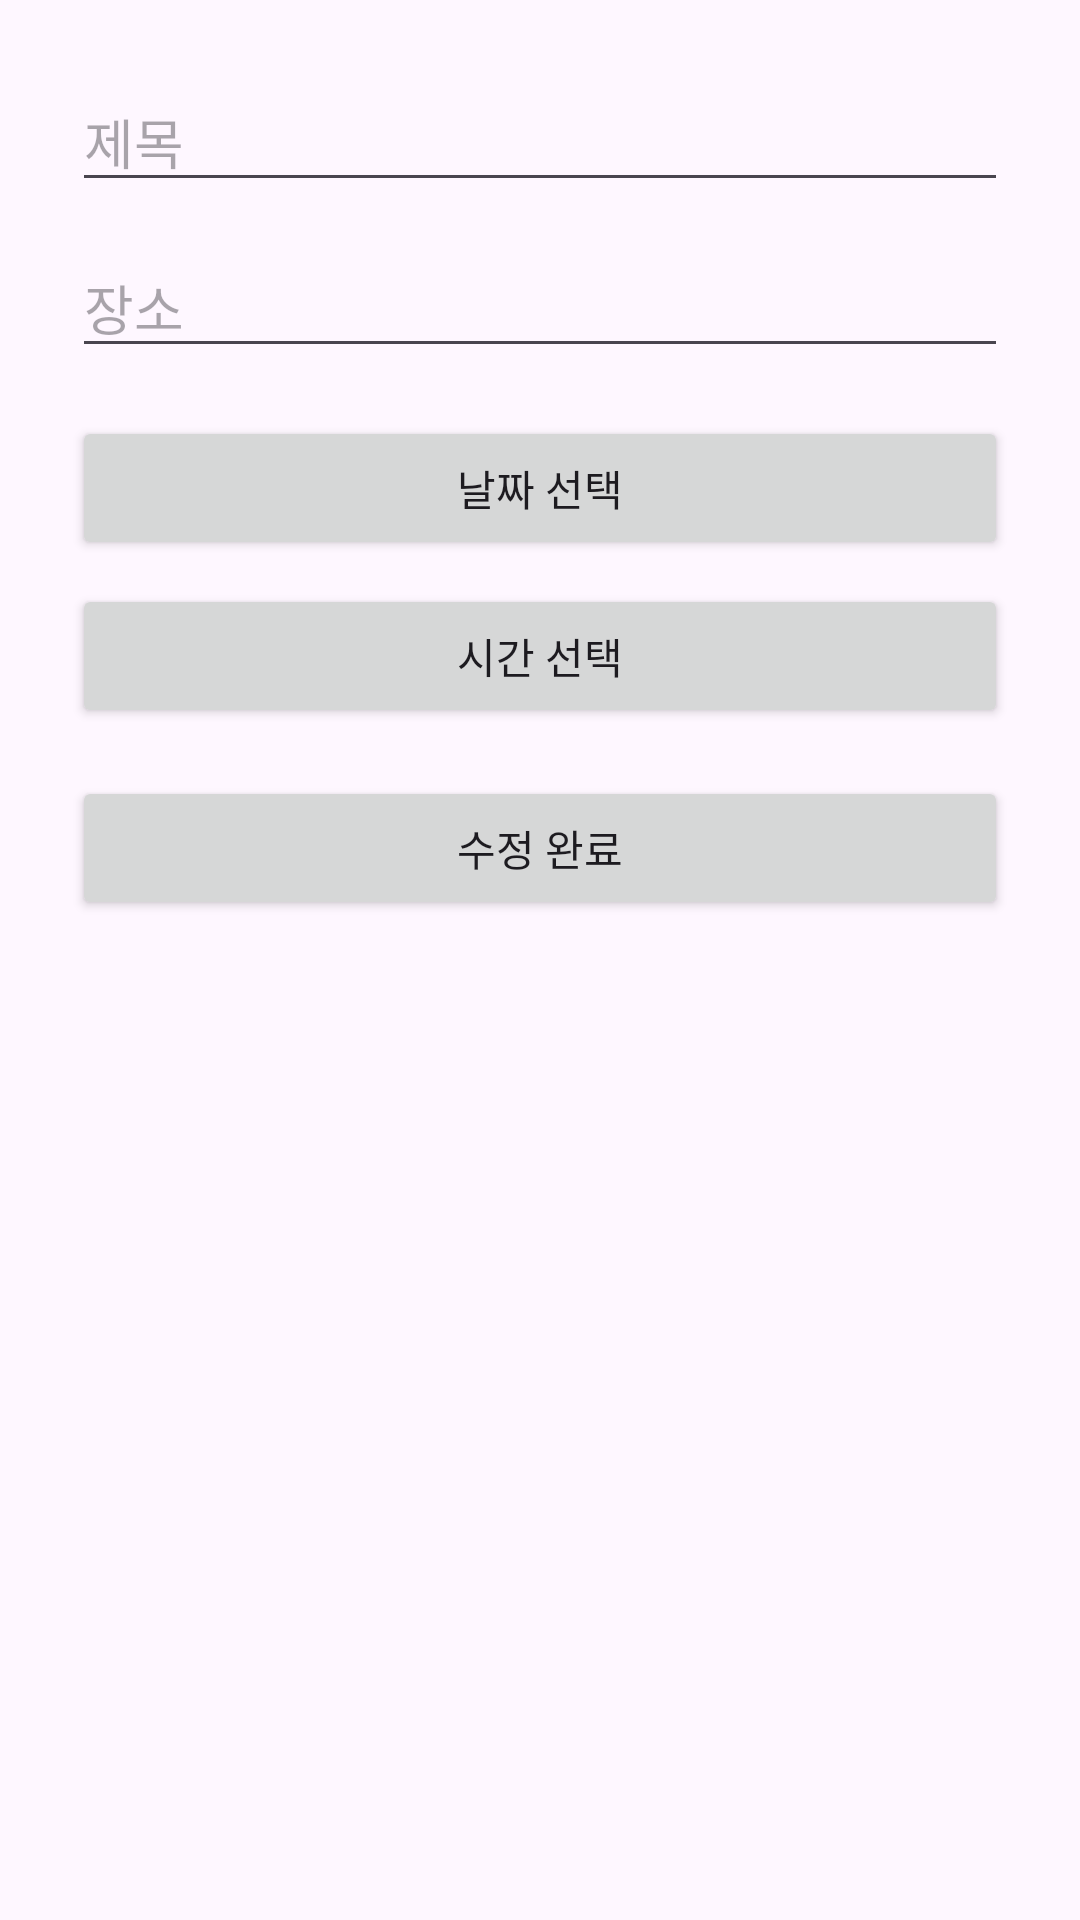

Android layout source for this screen:
<!-- AndroidManifest.xml: application theme Theme.TakeTac -->
<!-- res/layout/dialog_edit_party.xml -->
<LinearLayout xmlns:android="http://schemas.android.com/apk/res/android"
    android:orientation="vertical"
    android:padding="24dp"
    android:layout_width="match_parent"
    android:layout_height="wrap_content">

    <com.google.android.material.textfield.TextInputEditText
        android:id="@+id/etTitle"
        android:layout_width="match_parent"
        android:layout_height="wrap_content"
        android:hint="제목" />

    <com.google.android.material.textfield.TextInputEditText
        android:id="@+id/etLocation"
        android:layout_width="match_parent"
        android:layout_height="wrap_content"
        android:hint="장소"
        android:layout_marginTop="12dp" />

    <Button
        android:id="@+id/btnDate"
        android:layout_width="match_parent"
        android:layout_height="wrap_content"
        android:text="날짜 선택"
        android:layout_marginTop="16dp" />

    <Button
        android:id="@+id/btnTime"
        android:layout_width="match_parent"
        android:layout_height="wrap_content"
        android:text="시간 선택"
        android:layout_marginTop="8dp" />

    <Button
        android:id="@+id/btnUpdate"
        android:layout_width="match_parent"
        android:layout_height="wrap_content"
        android:text="수정 완료"
        android:layout_marginTop="16dp" />
</LinearLayout>
<!-- resources referenced by this layout -->
<resources>
  <style name="Theme.TakeTac" parent="Base.Theme.TakeTac" />
  <style name="Base.Theme.TakeTac" parent="Theme.Material3.DayNight.NoActionBar">
          
          
      </style>
</resources>
